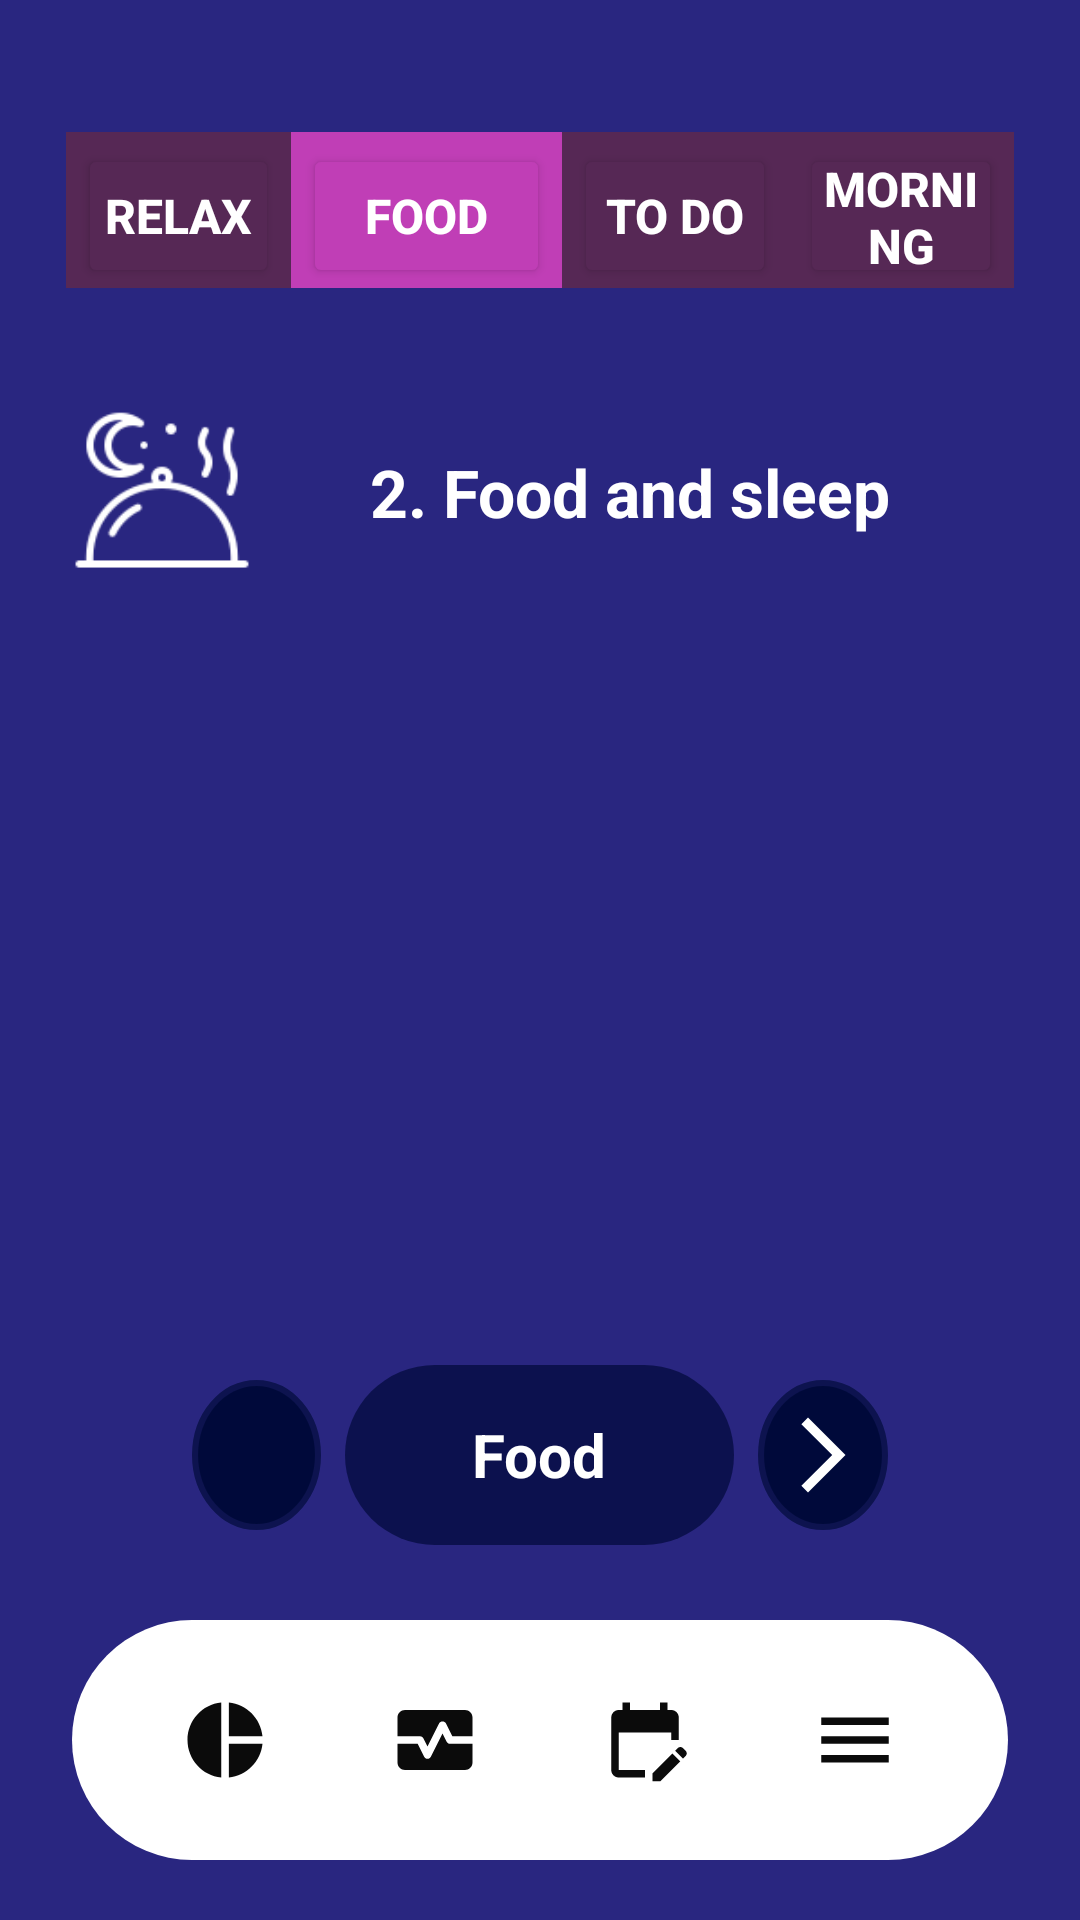

The Android layout XML behind this screen, and the referenced resources:
<!-- AndroidManifest.xml: application theme Theme.DreamHealthy -->
<!-- res/layout/activity_food_useful_advince.xml -->
<?xml version="1.0" encoding="utf-8"?>
<androidx.constraintlayout.widget.ConstraintLayout xmlns:android="http://schemas.android.com/apk/res/android"
    xmlns:app="http://schemas.android.com/apk/res-auto"
    xmlns:tools="http://schemas.android.com/tools"
    android:id="@+id/food_useful_advince"
    android:layout_width="match_parent"
    android:layout_height="match_parent"
    android:layout_gravity="center"
    android:background="@color/blue_background"
    tools:context=".FoodUsefulAdvinceActivity">
    <LinearLayout
        android:id="@+id/all_pages"
        android:layout_marginTop="40dp"
        android:layout_width="0dp"
        android:layout_height="60dp"
        app:layout_constraintStart_toStartOf="parent"
        app:layout_constraintEnd_toEndOf="parent"
        app:layout_constraintTop_toTopOf="parent"
        android:orientation="horizontal"
        android:padding="4dp"
        android:gravity="start|center"
        android:layout_marginStart="18dp"
        android:layout_marginEnd="18dp">
        <LinearLayout
            android:layout_width="0dp"
            android:layout_height="match_parent"
            android:layout_weight="1"
            android:gravity="center"
            android:background="@drawable/bottom_shape_navigation_rectangle"
            android:backgroundTint="@color/purple_dark">
            <Button
                android:id="@+id/relax_list"
                android:text="Relax"
                android:layout_width="match_parent"
                android:layout_height="wrap_content"
                android:textColor="@color/white"
                android:textStyle="bold"
                android:textSize="16sp"
                android:backgroundTint="@color/purple_dark"
                android:padding="4dp"/>
        </LinearLayout>
        <LinearLayout
            android:layout_width="0dp"
            android:layout_height="match_parent"
            android:layout_weight="1.2"
            android:gravity="center"
            android:background="@drawable/bottom_shape_navigation_rectangle"
            android:backgroundTint="@color/purple_light">
            <Button
                android:id="@+id/food_list"
                android:text="Food"
                android:layout_width="match_parent"
                android:layout_height="wrap_content"
                android:backgroundTint="@color/purple_light"
                android:textColor="@color/white"
                android:textStyle="bold"
                android:textSize="16sp"
                android:padding="4dp"/>
        </LinearLayout>
        <LinearLayout
            android:layout_width="0dp"
            android:layout_height="match_parent"
            android:layout_weight="1"
            android:gravity="center"
            android:background="@drawable/bottom_shape_navigation_rectangle"
            android:backgroundTint="@color/purple_dark">
            <Button
                android:id="@+id/to_do_list"
                android:text="To do"
                android:layout_width="match_parent"
                android:layout_height="wrap_content"
                android:textColor="@color/white"
                android:backgroundTint="@color/purple_dark"
                android:textStyle="bold"
                android:textSize="16sp"
                android:padding="4dp"/>
        </LinearLayout>
        <LinearLayout
            android:layout_width="0dp"
            android:layout_weight="1"
            android:layout_height="match_parent"
            android:gravity="center"
            android:background="@drawable/bottom_shape_navigation_rectangle"
            android:backgroundTint="@color/purple_dark">
            <Button
                android:id="@+id/morning_list"
                android:text="Morning"
                android:textColor="@color/white"
                android:textStyle="bold"
                android:textSize="16sp"
                android:layout_width="match_parent"
                android:layout_height="wrap_content"
                android:backgroundTint="@color/purple_dark"
                android:padding="4dp"/>
        </LinearLayout>
    </LinearLayout>
    <LinearLayout
        android:layout_width="0dp"
        android:padding="16dp"
        android:layout_margin="8dp"
        app:layout_constraintStart_toStartOf="parent"
        app:layout_constraintEnd_toEndOf="parent"
        android:layout_height="0dp"
        app:layout_constraintBottom_toTopOf="@+id/commands"
        app:layout_constraintTop_toBottomOf="@+id/all_pages"
        android:orientation="vertical">
        <LinearLayout
            android:layout_width="match_parent"
            android:layout_height="80dp"
            android:orientation="horizontal"
            android:gravity="center">
            <ImageView
                android:layout_gravity="center"
                android:layout_width="60dp"
                android:layout_height="wrap_content"
                android:scaleType="centerInside"
                android:src="@drawable/dinner_advince_activity"
                />
            <TextView
                android:id="@+id/title_list"
                android:layout_width="match_parent"
                android:layout_height="wrap_content"
                android:text="2. Food and sleep"
                android:textColor="@color/white"
                android:textSize="22dp"
                android:textStyle="bold"
                android:textAlignment="center"/>
        </LinearLayout>
        <ListView
            android:layout_marginTop="16dp"
            android:layout_marginStart="16dp"
            android:layout_marginEnd="16dp"
            android:layout_width="match_parent"
            android:layout_height="wrap_content"
            android:id="@+id/list_view"
            />
    </LinearLayout>

    
    <LinearLayout
        android:id="@+id/commands"
        android:layout_width="match_parent"
        android:layout_height="70dp"
        android:padding="4dp"
        android:paddingEnd="40dp"
        android:paddingStart="40dp"
        android:gravity="center"
        android:orientation="horizontal"
        android:layout_marginStart="24dp"
        android:layout_marginEnd="24dp"
        android:layout_marginBottom="20dp"
        android:layout_alignParentStart="true"
        app:layout_constraintBottom_toTopOf="@+id/bar_button">
        <ImageButton
            android:id="@+id/back_page"
            android:layout_gravity="center"
            android:src="@drawable/baseline_arrow_back_white"
            android:layout_width="0dp"
            android:layout_height="50dp"
            android:layout_weight="0.4"
            android:backgroundTint="@color/blue_dark"
            android:background="@drawable/rounded_button_single"
            android:contentDescription="Back page"/>
        <LinearLayout
            android:layout_marginEnd="8dp"
            android:layout_marginStart="8dp"
            android:layout_width="0dp"
            android:gravity="center"
            android:layout_height="60dp"
            android:layout_weight="1.2"
            android:background="@drawable/bottom_shape_navigation"
            android:backgroundTint="@color/trans_blue_dark">
            <TextView
                android:layout_width="wrap_content"
                android:layout_height="wrap_content"
                android:text="Food"
                android:textSize="20dp"
                android:textColor="@color/white"
                android:textStyle="bold"
                android:textAlignment="center"
                android:layout_gravity="center"/>

        </LinearLayout>
        <ImageButton
            android:id="@+id/next_page"
            android:src="@drawable/baseline_arrow_forward_white"
            android:layout_gravity="center"
            android:layout_width="0dp"
            android:layout_height="50dp"
            android:layout_weight="0.4"
            android:backgroundTint="@color/blue_dark"
            android:background="@drawable/rounded_button_single"
            android:contentDescription="Next page"/>
    </LinearLayout>

    
    <LinearLayout
        android:id="@+id/bar_button"
        android:layout_width="match_parent"
        android:layout_height="80dp"
        android:layout_alignParentBottom="true"
        android:background="@drawable/bottom_shape_navigation"
        android:backgroundTint="@color/white"
        android:padding="4dp"
        android:paddingEnd="16dp"
        android:paddingStart="16dp"
        android:gravity="center"
        android:orientation="horizontal"
        android:layout_marginStart="24dp"
        android:layout_marginEnd="24dp"
        android:layout_marginBottom="20dp"
        android:layout_alignParentStart="true"
        app:layout_constraintBottom_toBottomOf="parent">

        <ImageButton
            android:id="@+id/week_values_bt"
            android:src="@drawable/pie_chart_black"
            android:layout_width="wrap_content"
            android:layout_weight="1"
            android:layout_height="60dp"
            android:layout_margin="5dp"
            android:backgroundTint="@color/white"
            android:padding="15dp"
            android:contentDescription="Week's values"/>
        <ImageButton
            android:id="@+id/today_bt"
            android:src="@drawable/icon_today_value_black"
            android:layout_width="wrap_content"
            android:layout_weight="1"
            android:layout_height="60dp"
            android:layout_margin="5dp"
            android:backgroundTint="@color/white"
            android:padding="15dp"
            android:contentDescription="Today's values"/>
        <ImageButton
            android:id="@+id/calendar_bt"
            android:src="@drawable/icon_calendar_black"
            android:layout_width="wrap_content"
            android:layout_weight="1"
            android:layout_height="60dp"
            android:layout_margin="5dp"
            android:backgroundTint="@color/white"
            android:padding="15dp"
            android:contentDescription="Caendar"/>
        <ImageButton
            android:id="@+id/menu_bt"
            android:src="@drawable/icon_hamburger_menu_black"
            android:layout_width="wrap_content"
            android:layout_weight="1"
            android:layout_height="60dp"
            android:layout_margin="5dp"
            android:backgroundTint="@color/white"
            android:padding="15dp"
            android:contentDescription="Menu"/>
    </LinearLayout>
</androidx.constraintlayout.widget.ConstraintLayout>
<!-- resources referenced by this layout -->
<resources>
  <color name="blue_background">#292680</color>
  <color name="blue_dark">#00093A</color>
  <color name="purple_dark">#562855</color>
  <color name="purple_light">#C03EB6</color>
  <color name="trans_blue_dark">#B300093A</color>
  <color name="white">#FFFFFFFF</color>
  <!-- drawable baseline_arrow_forward_white (drawable) -->
  <vector xmlns:android="http://schemas.android.com/apk/res/android" android:autoMirrored="true" android:height="30dp" android:tint="#FFFFFF" android:viewportHeight="24" android:viewportWidth="24" android:width="30dp">
        
      <path android:fillColor="@android:color/white" android:pathData="M6.23,20.23l1.77,1.77l10,-10l-10,-10l-1.77,1.77l8.23,8.23z"/>
      
  </vector>
  <!-- drawable bottom_shape_navigation (drawable) -->
  <?xml version="1.0" encoding="utf-8"?>
  <shape xmlns:android="http://schemas.android.com/apk/res/android"
      android:shape="rectangle">
      <corners
          android:topLeftRadius="40dp"
          android:topRightRadius="40dp"
          android:bottomLeftRadius="40dp"
          android:bottomRightRadius="40dp"/>
      <padding
          android:bottom="7dp"
          android:left="10dp"
          android:right="10dp"
          android:top="7dp"/>
      <solid
          android:color="@color/white"/>
  </shape>
  <!-- drawable bottom_shape_navigation_rectangle (drawable) -->
  <?xml version="1.0" encoding="utf-8"?>
  <shape xmlns:android="http://schemas.android.com/apk/res/android">
      <corners
          android:radius="0dp"/>
      <stroke
          android:width="2dp"
          android:color="@color/purple_light"/>
      <padding
          android:left="4dp"
          android:top="4dp"
          android:right="4dp"
          android:bottom="0dp"/>
  </shape>
  <!-- drawable icon_calendar_black (drawable) -->
  <vector xmlns:android="http://schemas.android.com/apk/res/android" android:height="30dp" android:tint="#0B0B0B" android:viewportHeight="24" android:viewportWidth="24" android:width="30dp">
        
      <path android:fillColor="@android:color/white" android:pathData="M12,22H5c-1.11,0 -2,-0.9 -2,-2L3.01,6c0,-1.1 0.88,-2 1.99,-2h1V2h2v2h8V2h2v2h1c1.1,0 2,0.9 2,2v6h-2v-2H5v10h7V22zM22.13,16.99l0.71,-0.71c0.39,-0.39 0.39,-1.02 0,-1.41l-0.71,-0.71c-0.39,-0.39 -1.02,-0.39 -1.41,0l-0.71,0.71L22.13,16.99zM21.42,17.7l-5.3,5.3H14v-2.12l5.3,-5.3L21.42,17.7z"/>
      
  </vector>
  <!-- drawable icon_hamburger_menu_black (drawable) -->
  <vector xmlns:android="http://schemas.android.com/apk/res/android" android:height="30dp" android:tint="#0B0B0B" android:viewportHeight="24" android:viewportWidth="24" android:width="30dp">
        
      <path android:fillColor="@android:color/white" android:pathData="M3,18h18v-2L3,16v2zM3,13h18v-2L3,11v2zM3,6v2h18L21,6L3,6z"/>
      
  </vector>
  <!-- drawable pie_chart_black (drawable) -->
  <vector xmlns:android="http://schemas.android.com/apk/res/android" android:height="30dp" android:tint="#0B0B0B" android:viewportHeight="24" android:viewportWidth="24" android:width="30dp">
        
      <path android:fillColor="@android:color/white" android:pathData="M11,2v20c-5.07,-0.5 -9,-4.79 -9,-10s3.93,-9.5 9,-10zM13.03,2v8.99L22,10.99c-0.47,-4.74 -4.24,-8.52 -8.97,-8.99zM13.03,13.01L13.03,22c4.74,-0.47 8.5,-4.25 8.97,-8.99h-8.97z"/>
      
  </vector>
  <!-- drawable rounded_button_single (drawable) -->
  <?xml version="1.0" encoding="utf-8"?>
  <shape xmlns:android="http://schemas.android.com/apk/res/android"
      android:shape="oval">
      <stroke
          android:color="@color/trans_white"
          android:width="4dp"/>
      <solid android:color="@color/white" />
  </shape>
  <style name="Theme.DreamHealthy" parent="Base.Theme.DreamHealthy" />
  <color name="trans_white">#B3FFFFFF</color>
  <style name="Base.Theme.DreamHealthy" parent="Theme.Material3.DayNight.NoActionBar">
          
          
      </style>
</resources>
